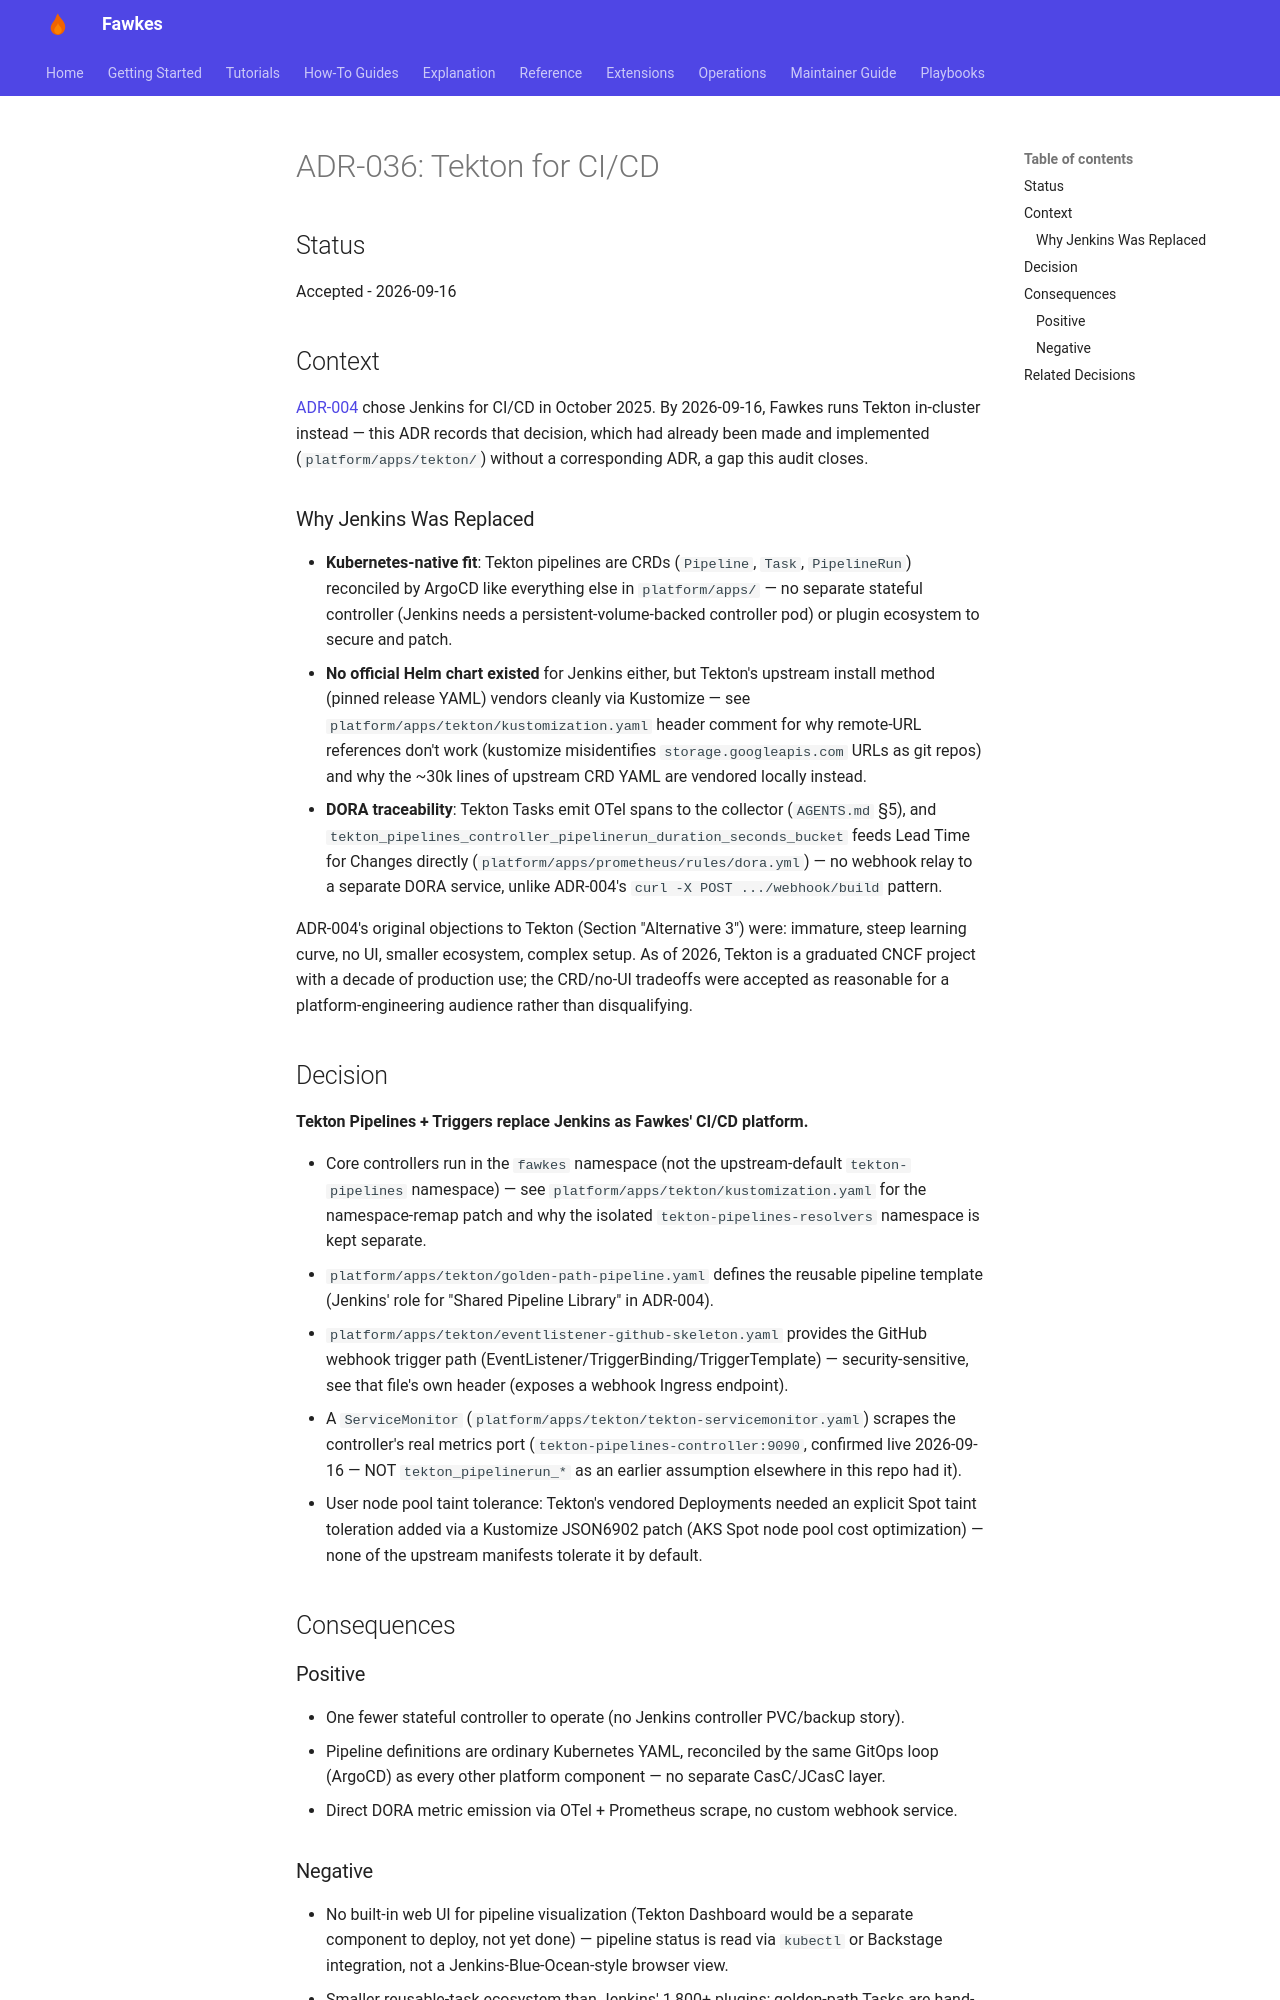

repository: paruff/fawkes · page: adr/ADR-036 tekton-for-ci-cd/index.html · generator: mkdocs

# ADR-036: Tekton for CI/CD

## Status

Accepted - 2026-09-16

## Context

[ADR-004](ADR-004%20jenkins%204%20ci.md) chose Jenkins for CI/CD in October 2025. By
2026-09-16, Fawkes runs Tekton in-cluster instead — this ADR records that decision, which
had already been made and implemented (`platform/apps/tekton/`) without a corresponding
ADR, a gap this audit closes.

### Why Jenkins Was Replaced

- **Kubernetes-native fit**: Tekton pipelines are CRDs (`Pipeline`, `Task`, `PipelineRun`)
  reconciled by ArgoCD like everything else in `platform/apps/` — no separate stateful
  controller (Jenkins needs a persistent-volume-backed controller pod) or plugin ecosystem
  to secure and patch.
- **No official Helm chart existed** for Jenkins either, but Tekton's upstream install
  method (pinned release YAML) vendors cleanly via Kustomize — see
  `platform/apps/tekton/kustomization.yaml` header comment for why remote-URL references
  don't work (kustomize misidentifies `storage.googleapis.com` URLs as git repos) and why
  the ~30k lines of upstream CRD YAML are vendored locally instead.
- **DORA traceability**: Tekton Tasks emit OTel spans to the collector (`AGENTS.md` §5),
  and `tekton_pipelines_controller_pipelinerun_duration_seconds_bucket` feeds Lead Time
  for Changes directly (`platform/apps/prometheus/rules/dora.yml`) — no webhook relay to a
  separate DORA service, unlike ADR-004's `curl -X POST .../webhook/build` pattern.

ADR-004's original objections to Tekton (Section "Alternative 3") were: immature,
steep learning curve, no UI, smaller ecosystem, complex setup. As of 2026, Tekton is a
graduated CNCF project with a decade of production use; the CRD/no-UI tradeoffs were
accepted as reasonable for a platform-engineering audience rather than disqualifying.

## Decision

**Tekton Pipelines + Triggers replace Jenkins as Fawkes' CI/CD platform.**

- Core controllers run in the `fawkes` namespace (not the upstream-default
  `tekton-pipelines` namespace) — see `platform/apps/tekton/kustomization.yaml` for the
  namespace-remap patch and why the isolated `tekton-pipelines-resolvers` namespace is
  kept separate.
- `platform/apps/tekton/golden-path-pipeline.yaml` defines the reusable pipeline template
  (Jenkins' role for "Shared Pipeline Library" in ADR-004).
- `platform/apps/tekton/eventlistener-github-skeleton.yaml` provides the GitHub webhook
  trigger path (EventListener/TriggerBinding/TriggerTemplate) — security-sensitive, see
  that file's own header (exposes a webhook Ingress endpoint).
- A `ServiceMonitor` (`platform/apps/tekton/tekton-servicemonitor.yaml`) scrapes the
  controller's real metrics port (`tekton-pipelines-controller:9090`, confirmed live
  2026-09-16 — NOT `tekton_pipelinerun_*` as an earlier assumption elsewhere in this repo
  had it).
- User node pool taint tolerance: Tekton's vendored Deployments needed an explicit Spot
  taint toleration added via a Kustomize JSON6902 patch (AKS Spot node pool cost
  optimization) — none of the upstream manifests tolerate it by default.

## Consequences

### Positive

- One fewer stateful controller to operate (no Jenkins controller PVC/backup story).
- Pipeline definitions are ordinary Kubernetes YAML, reconciled by the same GitOps loop
  (ArgoCD) as every other platform component — no separate CasC/JCasC layer.
- Direct DORA metric emission via OTel + Prometheus scrape, no custom webhook service.
